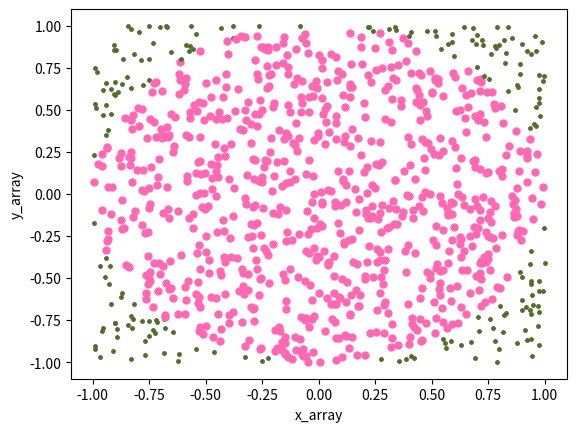

Source code (Python):
#importing directories with extra python commands
import numpy as np
import matplotlib.pyplot as plt

#function to estimate pi, no value needs passed to this function so () is empty
#this will only run once called upon in the main chunk of code
def pi_est_func():    
    
    #creating two arrays filled with 100*10 [due to while loop later] random 
    #numbers between -1 and 1
    x_array = np.random.uniform(-1, 1, 100)
    y_array = np.random.uniform(-1, 1, 100)
    
    #this section generates a plot using the x_array and y_array data generated
    #above. '.' sets the points as dots and the colour sets the colour.
    plt.plot(x_array, y_array, '.', color = 'darkolivegreen', markersize = 5)
    plt.xlabel('x_array')
    plt.ylabel('y_array')
    
    #if x**2 + y**2 <= 1 then (x,y) lies within circle. This is the formula
    #for the circle, if the x and y points are <= 1 then they lie inside the 
    #circle. Creates a mask with this stipulation
    circle_plot = (x_array**2 + y_array**2) <= 1
    
    #plotting the data from x/y_array which conforms with the boolean values
    #in the mask. All values which are True will be plotted with a hotpink
    #colour and larger marker size.
    plt.plot(x_array[circle_plot], y_array[circle_plot], '.', color='hotpink', markersize = 10)

    #the calculation used to estimate pi. The idea is to use the ratio of 
    #points inside the circle range vs the total points, giving an area
    #in terms of total number of data points. This was multiplied by 4 due 
    #to how the ratio of a square to a circle worked out. This is explained
    #in the report.
    pi_est = 4*(len(x_array[circle_plot])/(len(x_array))) 
    print(len(x_array))
    #returning the value pi_est when called upon
    return(pi_est)

#this is the main body of the code, it will run before the pi_est_function
#setting n to 1 initially so a random number doesnt get selected instead, I know
#that happens in C but unsure in python.    
n=1

#creating an empty list as an array cannot be added to once it is initialised
#but a list can, this means that I can add to it each time my function is 
#called upon by the while loop below
pi_list=[]

#while loop to iterate 10 times, for the 10 values of pi asked for. Increase
#the number of iterations for a more accurate value of pi
while n<=10:
    #random seed which was used initially during testing. The seed sets a 
    #constant value so that we can run the program multiple times and get
    #the same 'random' value. If this is not used then a random number is
    #generated using the system clock as the seed. 
    #the random seed was placed here to fix a problem I was having where
    #every pi estimate when using a random seed was the same. Making it
    #dependent on how many times the while loop had run solved this.
    b=12345+n
    np.random.seed(b)
    #filling the list with the estimated value of pi from the function above
    pi_list.append(pi_est_func())
    #updating counter
    n=n+1
#creating an array from the list so that the numpy mathematical operations
#of standard deviation and mean can be used, these cannot be used for a list
pi_array = np.array(pi_list)
#printing out the 10 estimated values of pi as well as the mean and std dev.
print('10 Values of Pi = ', pi_list)
print('Pi Mean Value = ', np.mean(pi_array))
print('Pi Standard Deviation = ',np.std(pi_array))